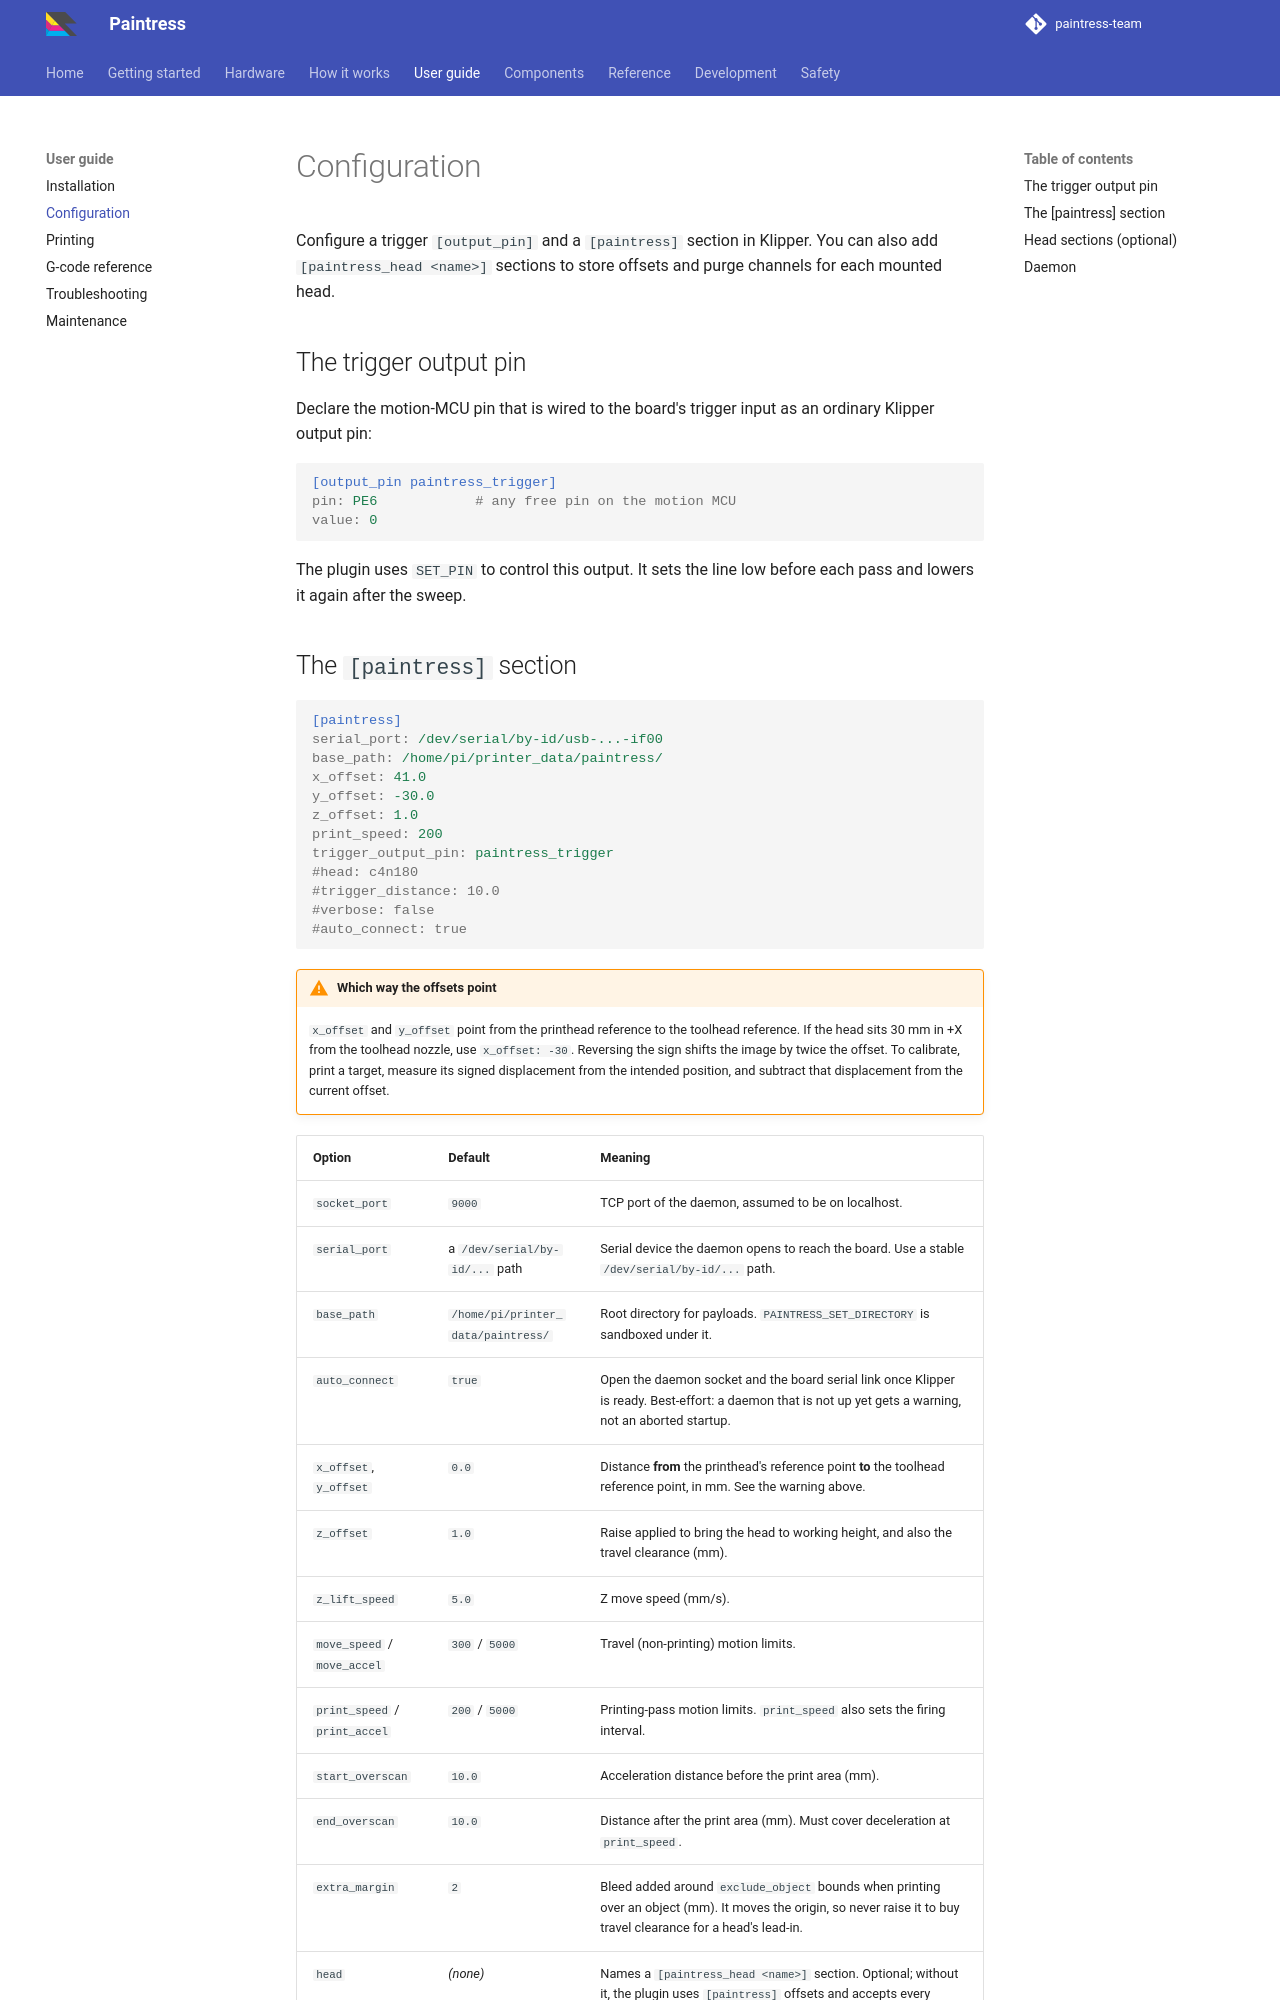

repository: paintress-team/paintress.dev · page: guide/configuration/index.html · generator: mkdocs

# Configuration

Configure a trigger `[output_pin]` and a `[paintress]` section in Klipper. You
can also add `[paintress_head <name>]` sections to store offsets and purge
channels for each mounted head.

## The trigger output pin

Declare the motion-MCU pin that is wired to the board's trigger input as an
ordinary Klipper output pin:

```ini
[output_pin paintress_trigger]
pin: PE6            # any free pin on the motion MCU
value: 0
```

The plugin uses `SET_PIN` to control this output. It sets the line low before
each pass and lowers it again after the sweep.
